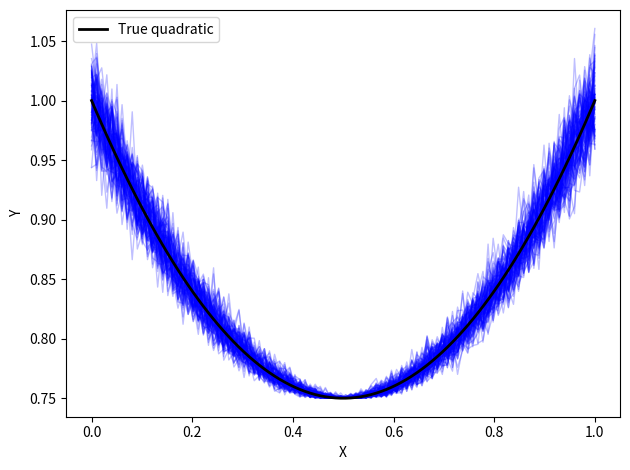
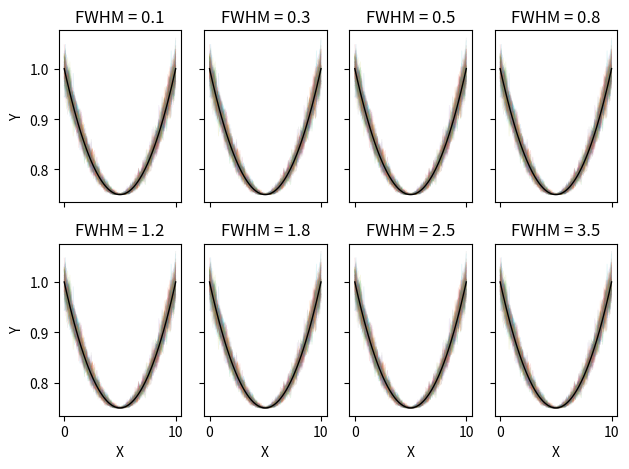

Generate these figures, in order, with matplotlib:
# # 18.1 18.2 18.7
# '''
# 1. Linear model plot for Y = αX + β
# '''
# # 1. Write a Python function that returns a one-dimensional numpy array Y, given an input 
# # array X, using the following expression: Y = αX + β (17) Generate a 100 element numpy 
# # array running from zero to unity to serve as the X values. Choose appropriate values for 
# # each model parameter (they can be anything you like, but you might want to read the rest 
# # of this question before choosing). Make a publication-quality plot of the X and Y data, plotted 
# # as a solid black line. Axes should be labelled, and there should be a legend.
# import numpy as np
# import matplotlib.pyplot as plt

# def linear_model(X, alpha, beta):
#     return alpha * X + beta

# # data
# X = np.linspace(0.0, 1.0, 100)
# Y = linear_model(X, alpha=2.0, beta=0.5)

# print("18.1 Introductory Exercises\nProblem 1: Linear model plot for Y = αX + β")

# # No idea what a "publication-quality" plot is supposed to look like but here's this
# # could specify "color" and "linestyle" but I found that matplotlib has easy single-string modifiers
# # https://matplotlib.org/stable/api/_as_gen/matplotlib.pyplot.plot.html
# plt.plot(X, Y, '-k', label='Y = 2.0X + 0.5') # 'k-' here because k is color (black) and - is line type (solid)
# plt.title("Linear Model")
# plt.xlabel('X')
# plt.ylabel('Y')
# plt.legend() # assuming default is ok
# plt.tight_layout()
# plt.savefig('xy_line.pdf', bbox_inches='tight')
# plt.show()

# # Output:
# # 18.1 Introductory Exercises
# # Problem 1: Linear model plot for Y = αX + β

# '''
# 2. Cosine model plot for Y = α cos(βX + γ)
# '''
# # Same as the above, but for the expression: Y = α cos(βX + γ)

# import numpy as np
# import matplotlib.pyplot as plt

# def cos_model(X, alpha, beta, gamma):
#     return alpha * np.cos(beta * X + gamma)

# # data
# X = np.linspace(0.0, 1.0, 100)
# Y = cos_model(X, alpha=1.5, beta=4*np.pi, gamma=0.3)

# print("\nProblem 2: Cosine model plot for Y = α cos(βX + γ)")

# plt.plot(X, Y, '-k', label='Y = 1.5·cos(4πX + 0.3)')
# plt.title("Cosine Model")
# plt.xlabel('Horizontal Axis')
# plt.ylabel('Vertical Axis')
# plt.legend()
# plt.tight_layout()
# plt.savefig('xy_cosine.pdf', bbox_inches='tight')
# plt.show()

# # Output:
# # Problem 2: Cosine model plot for Y = α cos(βX + γ)

# '''
# 3. Quadratic model plot for Y = αX^2 + βX + γ
# '''
# # Same as question 1, but for the expression: Y = αX2 + βX + γ

# import numpy as np
# import matplotlib.pyplot as plt

# def quadratic_model(X, alpha, beta, gamma):
#     return alpha * X**2 + beta * X + gamma

# # data
# X = np.linspace(0.0, 1.0, 100)
# Y = quadratic_model(X, alpha=1, beta=-1, gamma=1)

# print("\nProblem 3: Quadratic model plot for Y = αX^2 + βX + γ")

# plt.plot(X, Y, '-k', label='Y = 1X² − 1X + 1')
# plt.title("Quadratic Model")
# plt.xlabel('X')
# plt.ylabel('Y')
# plt.legend()
# plt.tight_layout()
# plt.savefig('xy_quadratic.pdf', bbox_inches='tight')
# plt.show()

# # Output:
# # Problem 3: Quadratic model plot for Y = αX^2 + βX + γ

# '''
# 4. Exponential model plot for Y = α e^X + β
# '''
# # Same as question 1, but for the expression: Y = αeX + β

# import numpy as np
# import matplotlib.pyplot as plt

# def exponential_model(X, alpha, beta):
#     return alpha * np.exp(X) + beta

# # data
# X = np.linspace(0.0, 1.0, 100)
# Y = exponential_model(X, alpha=0.8, beta=0.2)

# print("\nProblem 4: Exponential model plot for Y = α e^X + β")

# plt.plot(X, Y, '-k', label='Y = 0.8·e^X + 0.2')
# plt.title("Exponential Model")
# plt.xlabel('X')
# plt.ylabel('Y')
# plt.legend()
# plt.tight_layout()
# plt.savefig('xy_exponential.pdf', bbox_inches='tight')
# plt.show()

# # Output:
# # Problem 4: Exponential model plot for Y = α e^X + β

# '''
# 5. Special-function model plot for Y = α·J₀(βX + γ); cylindrical Bessel function
# '''
# # Same as question 1, but for any function (your choice) within scipy.special.

# import numpy as np
# import matplotlib.pyplot as plt
# from scipy import special

# # found this 'faster' Bessel function on the scipy docs
# def j0_model(X, alpha, beta, gamma): # https://docs.scipy.org/doc/scipy/reference/special.html
#     return alpha * special.j0(beta * X + gamma)

# X = np.linspace(0.0, 1.0, 100)
# Y = j0_model(X, alpha=1.0, beta=20.0*np.pi, gamma=0.0)

# print("\nProblem 5b: Special-function model plot for Y = α·J₀(βX + γ); cylindrical Bessel function")

# plt.plot(X, Y, '-k', label='Y = 1.0·J₀(20πX)')
# plt.title("Cylindrical Bessel Function")
# plt.xlabel('X')
# plt.ylabel('Y')
# plt.legend()
# plt.tight_layout()
# plt.savefig('xy_special_besselj0.pdf', bbox_inches='tight')
# plt.show()

# # Output:
# # Problem 5b: Special-function model plot for Y = α·J₀(βX + γ) [cylindrical Bessel function]

# '''
# 6. Combined plot: linear, cosine, quadratic, exponential
# '''
# # Make a single plot in which all four of the above expressions (non-special) are plotted. Adjust the 
# # parameters of each model so they all are displayed ’as informatively as possible’ on the same plot, given 
# # the same X values in all cases. Label each model in the legend, and make each line a different color 
# # (hint: the tableau colors are designed to differentiate data of this type - categorical).

# import numpy as np
# import matplotlib.pyplot as plt

# X = np.linspace(0.0, 3.0, 100)

# linear  = 1.5 * X + 0.0
# cosine  = 1.0 * np.cos(4*np.pi * X)
# quadratic = 1.0 * X**2 - 1.0 * X
# exponential  = 1.0 * np.exp(X) + 0.0

# print("\nProblem 6: Combined plot for linear, cosine, quadratic, exponential")

# plt.plot(X, linear,  color='tab:blue',  label='Linear: Y = 1.5X + 0.0')
# plt.plot(X, cosine,  color='tab:orange',label='Cosine: Y = 1.0·cos(4πX)')
# plt.plot(X, quadratic, color='tab:green', label='Quadratic: Y = X² − X')
# plt.plot(X, exponential,  color='tab:red',   label='Exponential: Y = 1.0·e^X')
# plt.title("Combined plot of linear, cosine, quadratic, and exponential models")
# plt.xlabel('X')
# plt.ylabel('Y')
# plt.legend()
# plt.tight_layout()
# plt.savefig('xy_all_models.pdf', bbox_inches='tight')
# plt.show()

# # Output:
# # Problem 6: Combined plot for linear, cosine, quadratic, exponential

# '''
# 7. Noisy quadratic: Y = αX^2 + βX + γ with X sampled from N(X_true, σ)
# '''
# # Write a new function that returns a set of y values, given an input set of x values, for the relation in 
# # Equation 19, taking in the same free parameters as before. This time however, the function should return 
# # a set of y values that also include an amount of normally distributed noise. In other words, the function 
# # should take the input x values, and then generate a new set of x values, each one drawn from a normal distribution 
# # centered on the ’true’ input x value. The FWHM of the normal distribution can be the same for each x value, but 
# # should be a new input parameter to the function.

# # import numpy as np
# # import matplotlib.pyplot as plt

# # def quadratic_model(X, alpha, beta, gamma):
# #     return alpha * X**2 + beta * X + gamma

# # def quadratic_noisy_matrix(X, alpha, beta, gamma, fwhm, rng, n=100):
# #     sigma = fwhm / 2.3548200450309493
# #     Xn = rng.normal(loc=X, scale=sigma, size=(n, X.size))
# #     return alpha * Xn**2 + beta * Xn + gamma  # shape: (n, len(X))

# # rng = np.random.default_rng()
# # X = np.linspace(0.0, 1.0, 100)
# # alpha, beta, gamma = 1.2, -0.8, 0.2
# # fwhm = 0.05

# # Y_true = quadratic_model(X, alpha, beta, gamma)
# # Y_noisy = quadratic_noisy_matrix(X, alpha, beta, gamma, fwhm, rng, n=100)

# # print("\nProblem 7: Noisy quadratic Y from X sampled with given FWHM")

# # plt.plot(X, Y_noisy.T, linewidth=0.8, alpha=0.15, color='tab:blue')
# # plt.plot(X, Y_true, linewidth=2.0, color='k', label='True quadratic')
# # plt.xlabel('X')
# # plt.ylabel('Y')
# # plt.legend()
# # plt.tight_layout()
# # plt.savefig('xy_quadratic_true_vs_noisy_vectorized.pdf', bbox_inches='tight')
# # plt.show()

import numpy as np
import matplotlib.pyplot as plt

rng = np.random.default_rng()
X = np.linspace(0.0, 1.0, 100)
a, b, gamma = 1, -1, 1
sigma = 0.05 / 2.3548200450309493
Xn = rng.normal(X, sigma, size=(100, X.size)) # Gaussian
Y_noisy = a*Xn**2 + b*Xn + gamma
Y_true  = a*X**2  + b*X  + gamma

print("\nProblem 7: Noisy quadratic Y from X sampled with given FWHM")

plt.plot(X, Y_noisy.T, linewidth = 1, color = 'blue', alpha = 0.25)
plt.plot(X, Y_true, 'k', linewidth=2, label='True quadratic')
plt.xlabel('X')
plt.ylabel('Y')
plt.legend()
plt.tight_layout()
plt.savefig('xy_quadratic_true_vs_noisy_min.pdf', bbox_inches='tight')
plt.show()


# # Output:
# # Problem 7: Noisy quadratic Y from X sampled with given FWHM

'''
8. 100 element array from 0 to 10 α = 2, β = 3, γ = 5
'''
# 8. Finally: Use your new function and a 100 element x array running from 0 to
# 10 to answer the following question: For α = 2, β = 3, γ = 5, approximately
# what value of the normal distribution width is needed for the plotted relation
# to no longer resemble (as judged qualitatively) a polynomial? Hint, you do not
# need to do more than generate a fair number of plots while experimentig with
# the value of the normal distribution width.

import numpy as np
import matplotlib.pyplot as plt

def quadratic_model(X, alpha, beta, gamma):
    return alpha * X**2 + beta * X + gamma

def quadratic_noisy_matrix(X, alpha, beta, gamma, fwhm, rng, n=100):
    sigma = fwhm / 2.3548200450309493
    Xn = rng.normal(loc=X, scale=sigma, size=(n, X.size))
    return alpha * Xn**2 + beta * Xn + gamma  # shape: (n, len(X))

rng = np.random.default_rng()
X = np.linspace(0.0, 10.0, 100)
a = 2.0
b = 3.0
gamma = 5.0
FWHM = [0.1, 0.3, 0.5, 0.8, 1.2, 1.8, 2.5, 3.5]

print("\nProblem 8: Visual sweep over FWHM to judge departure from polynomial")

fig, axes = plt.subplots(2, 4, sharex=True, sharey=True)

for ax, f in zip(axes.ravel(), FWHM):
    ax.plot(X, Y_noisy.T, lw=0.6, alpha=0.12, zorder=1)
    ax.plot(X, Y_true, 'k', lw=1.0, zorder=2, label='True')
    ax.set_title(f'FWHM = {f}')
for ax in axes[-1]:
    ax.set_xlabel('X')
for ax in axes[:,0]:
    ax.set_ylabel('Y')
fig.tight_layout()
fig.savefig('q8_fwhm_grid.pdf', bbox_inches='tight')
plt.show()
